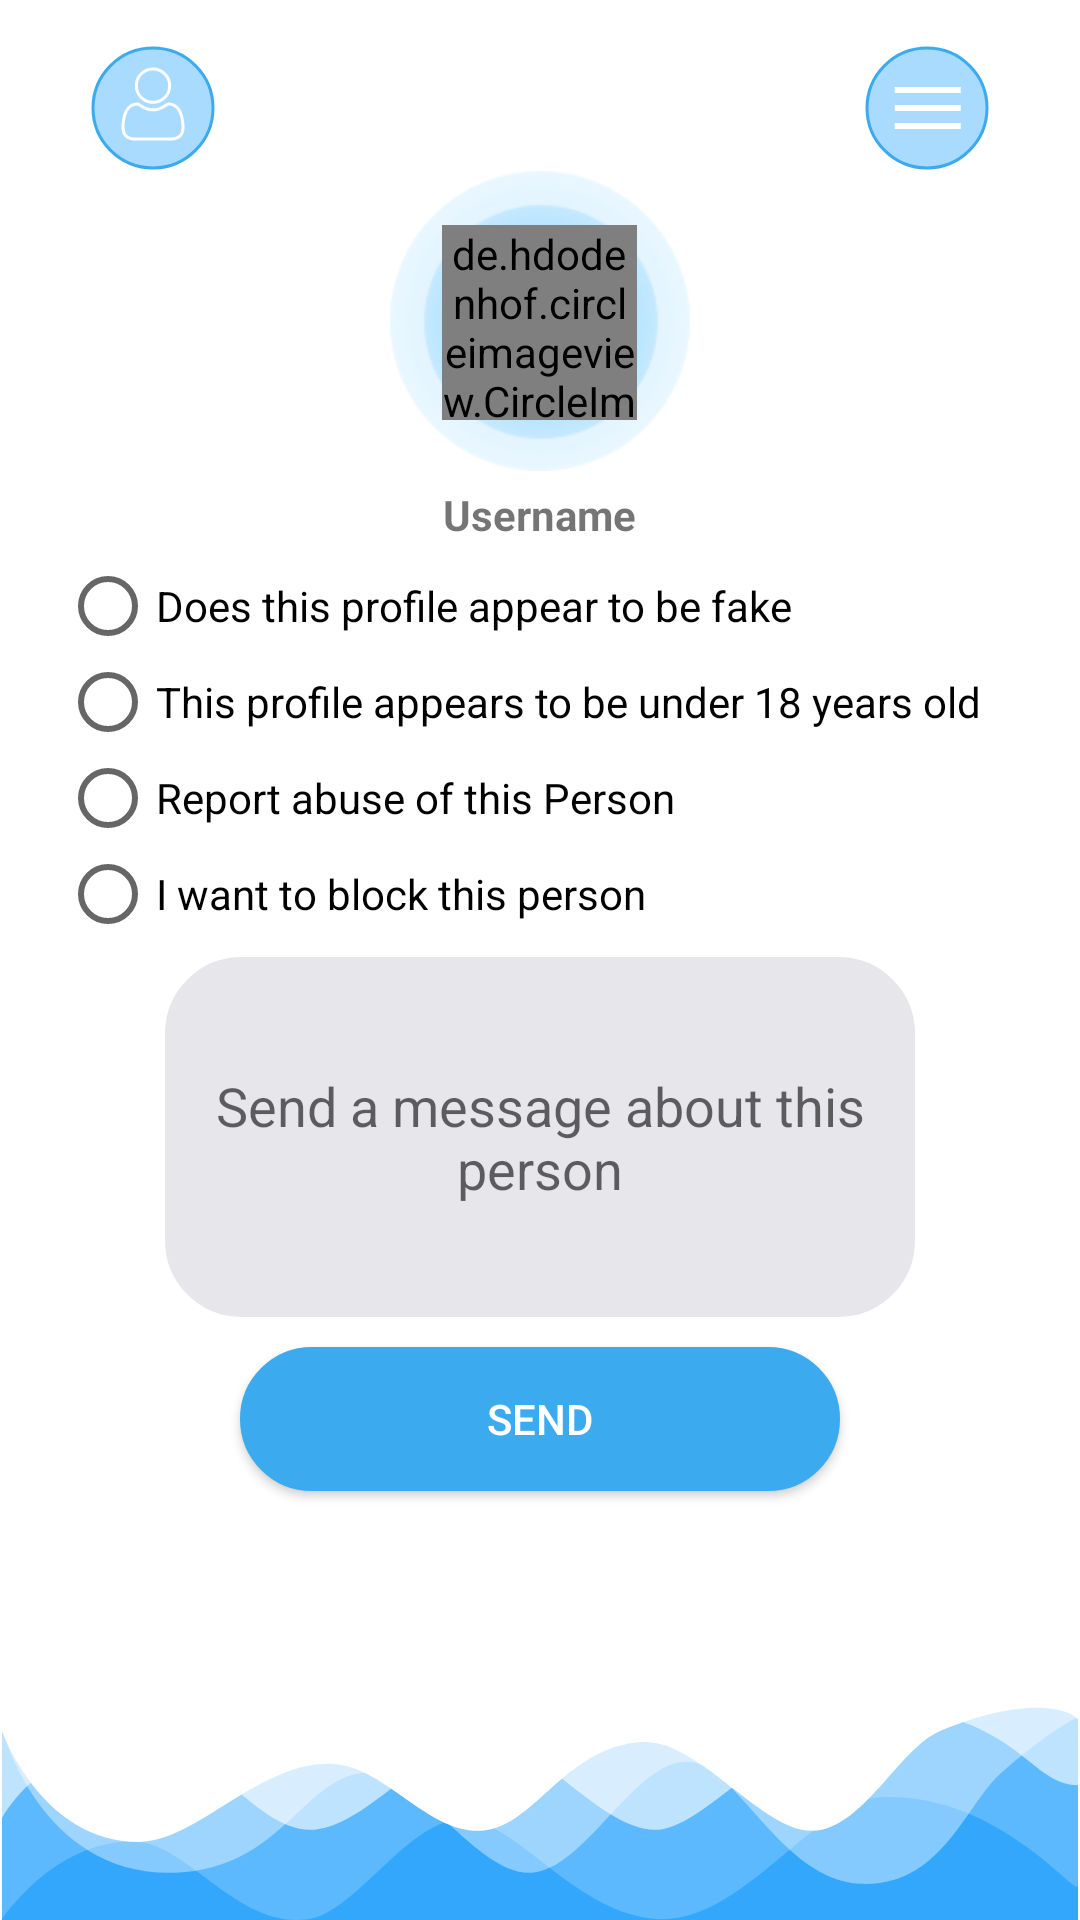

Write the Android layout XML for this screen, with the resource values it uses.
<!-- AndroidManifest.xml: application theme AppTheme -->
<!-- res/layout/activity_report.xml -->
<?xml version="1.0" encoding="utf-8"?>
<RelativeLayout xmlns:android="http://schemas.android.com/apk/res/android"
    xmlns:app="http://schemas.android.com/apk/res-auto"
    xmlns:tools="http://schemas.android.com/tools"
    android:layout_width="match_parent"
    android:layout_height="match_parent"
    android:background="@android:color/white"
    tools:context="com.sendlook.yeslap.FavoritesActivity">

    <ImageView
        android:id="@+id/btnGoToProfile"
        android:layout_width="wrap_content"
        android:layout_height="wrap_content"
        android:layout_alignParentTop="true"
        android:layout_marginStart="30sp"
        android:layout_marginTop="15sp"
        android:src="@drawable/gotoprofile" />

    <ImageView
        android:id="@+id/btnGoToSettings"
        android:layout_width="wrap_content"
        android:layout_height="wrap_content"
        android:layout_alignParentEnd="true"
        android:layout_alignParentTop="true"
        android:layout_marginEnd="30sp"
        android:layout_marginTop="15sp"
        android:src="@drawable/gotosetting" />

    <ImageView
        android:id="@+id/imageView4"
        android:layout_width="100sp"
        android:layout_height="100sp"
        android:layout_below="@+id/btnGoToSettings"
        android:layout_centerHorizontal="true"
        android:src="@drawable/maskphotoprofileprincipal" />

    <de.hdodenhof.circleimageview.CircleImageView
        android:id="@+id/cvImageUser"
        android:layout_width="65sp"
        android:layout_height="65sp"
        android:layout_alignBottom="@+id/imageView4"
        android:layout_centerHorizontal="true"
        android:layout_marginBottom="17dp"
        android:src="@drawable/img_profile" />

    <TextView
        android:id="@+id/tvUsername"
        android:layout_below="@id/cvImageUser"
        android:layout_width="wrap_content"
        android:layout_marginTop="5sp"
        android:textStyle="bold"
        android:layout_height="wrap_content"
        android:layout_centerHorizontal="true"
        android:text="@string/username"/>

    <RadioGroup
        android:layout_below="@id/tvUsername"
        android:layout_width="320sp"
        android:layout_marginTop="5sp"
        android:layout_centerHorizontal="true"
        android:layout_height="wrap_content"
        android:id="@+id/rgOptions">

        <RadioButton
            android:id="@+id/rbOne"
            android:layout_width="wrap_content"
            android:layout_height="wrap_content"
            android:checked="false"
            android:text="@string/report_one" />

        <RadioButton
            android:id="@+id/rbTwo"
            android:layout_width="wrap_content"
            android:layout_height="wrap_content"
            android:checked="false"
            android:text="@string/report_two" />

        <RadioButton
            android:id="@+id/rbThree"
            android:layout_width="wrap_content"
            android:layout_height="wrap_content"
            android:text="@string/report_three"/>

        <RadioButton
            android:id="@+id/rbFour"
            android:layout_width="wrap_content"
            android:layout_height="wrap_content"
            android:checked="false"
            android:text="@string/report_four" />

    </RadioGroup>

    <EditText
        android:id="@+id/etMsgReport"
        android:layout_width="250sp"
        android:layout_height="120sp"
        android:hint="@string/send_a_message_about_this_person"
        android:gravity="center"
        android:layout_marginTop="5sp"
        android:background="@drawable/input_outline_chat"
        android:layout_below="@+id/rgOptions"
        android:layout_centerHorizontal="true" />

    <Button
        android:id="@+id/btnSend"
        android:layout_width="200sp"
        android:layout_height="wrap_content"
        android:layout_below="@+id/etMsgReport"
        android:layout_centerHorizontal="true"
        android:layout_marginTop="10sp"
        android:background="@drawable/input_outline_button_blue"
        android:text="@string/send"
        android:textColor="@android:color/white" />

    <ImageView
        android:id="@+id/wave"
        android:layout_width="match_parent"
        android:layout_height="wrap_content"
        android:layout_alignParentBottom="true"
        android:layout_alignParentStart="true"
        android:adjustViewBounds="true"
        android:cropToPadding="true"
        android:src="@drawable/wavebottom" />

</RelativeLayout>
<!-- resources referenced by this layout -->
<resources>
  <!-- drawable gotoprofile: png bitmap (drawable, 1801 bytes) -->
  <!-- drawable gotosetting: png bitmap (drawable, 1255 bytes) -->
  <!-- drawable input_outline_button_blue (drawable) -->
  <?xml version="1.0" encoding="utf-8"?>
  <shape xmlns:android="http://schemas.android.com/apk/res/android">
      <corners android:radius="25sp"/>
      <solid android:color="@color/colorDarkBlue"/>
      <stroke android:color="@color/colorDarkBlue"
          android:width="1sp"/>
  </shape>
  <!-- drawable input_outline_chat (drawable) -->
  <?xml version="1.0" encoding="utf-8"?>
  <shape xmlns:android="http://schemas.android.com/apk/res/android">
  <corners android:radius="25sp"/>
  <solid android:color="#e7e6eb"/>
  <stroke android:color="#e7e6eb"
      android:width="1sp"/>
  </shape>
  <!-- drawable maskphotoprofileprincipal: png bitmap (drawable, 19258 bytes) -->
  <!-- drawable wavebottom: png bitmap (drawable, 8010 bytes) -->
  <string name="report_four">I want to block this person</string>
  <string name="report_one">Does this profile appear to be fake</string>
  <string name="report_three">Report abuse of this Person</string>
  <string name="report_two">This profile appears to be under 18 years old</string>
  <string name="send">Send</string>
  <string name="send_a_message_about_this_person">Send a message about this person</string>
  <string name="username">Username</string>
  <style name="AppTheme" parent="Theme.AppCompat.Light.NoActionBar">
          
          <item name="colorPrimary">@color/colorPrimary</item>
          <item name="colorPrimaryDark">@color/colorPrimaryDark</item>
          <item name="colorAccent">@color/colorAccent</item>
      </style>
  <color name="colorDarkBlue">#3caaef</color>
  <color name="colorPrimary">#ffffff</color>
  <color name="colorPrimaryDark">#ffffff</color>
  <color name="colorAccent">#33a7fc</color>
</resources>
